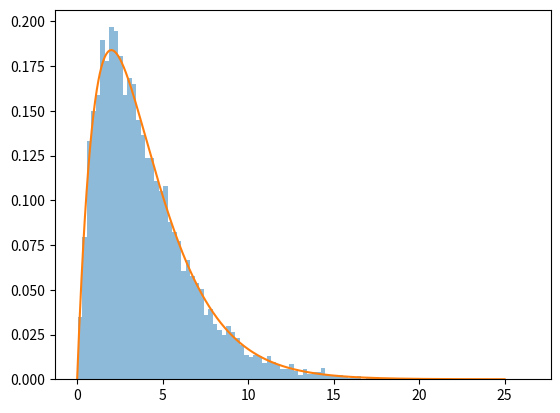

Python code for this plot:
import numpy as np
import matplotlib.pyplot as plt

def sample_exponential(lam):
    # This function uses the inverse transform to sample an exponential distribution
    u = np.random.uniform()
    x = -1/lam * np.log(1-u)
    return x

nu = 4
def p(x):
    #return np.power(x, nu/2-1)*np.exp(-x/2) / (np.power(2, nu/2) * np.math.factorial(nu/2 - 1))
    return np.power(x, nu/2-1)*np.exp(-x/2) / (np.power(2, nu/2))

lam = 1/nu
def q(x):
    return lam * np.exp(-lam*x)

#M = np.power((nu/2-1)/(1/2-lam), nu/2-1) * np.exp(1-nu/2) / (np.power(2,nu/2) * np.math.factorial(np.round_(nu/2-1)) * lam)
M = 4/np.e
x_accepted = []
while len(x_accepted) < 10000:
  x = sample_exponential(lam)
  y = np.random.uniform()

  if y <= p(x)/(M*q(x)):
      x_accepted.append(x)
      #print("huzza", len(x_accepted))


xx = np.linspace(0,25,1000)
yy = p(xx)

plt.hist(x_accepted, bins=100, density=True, alpha=0.5)
plt.plot(xx,yy)
plt.show()
